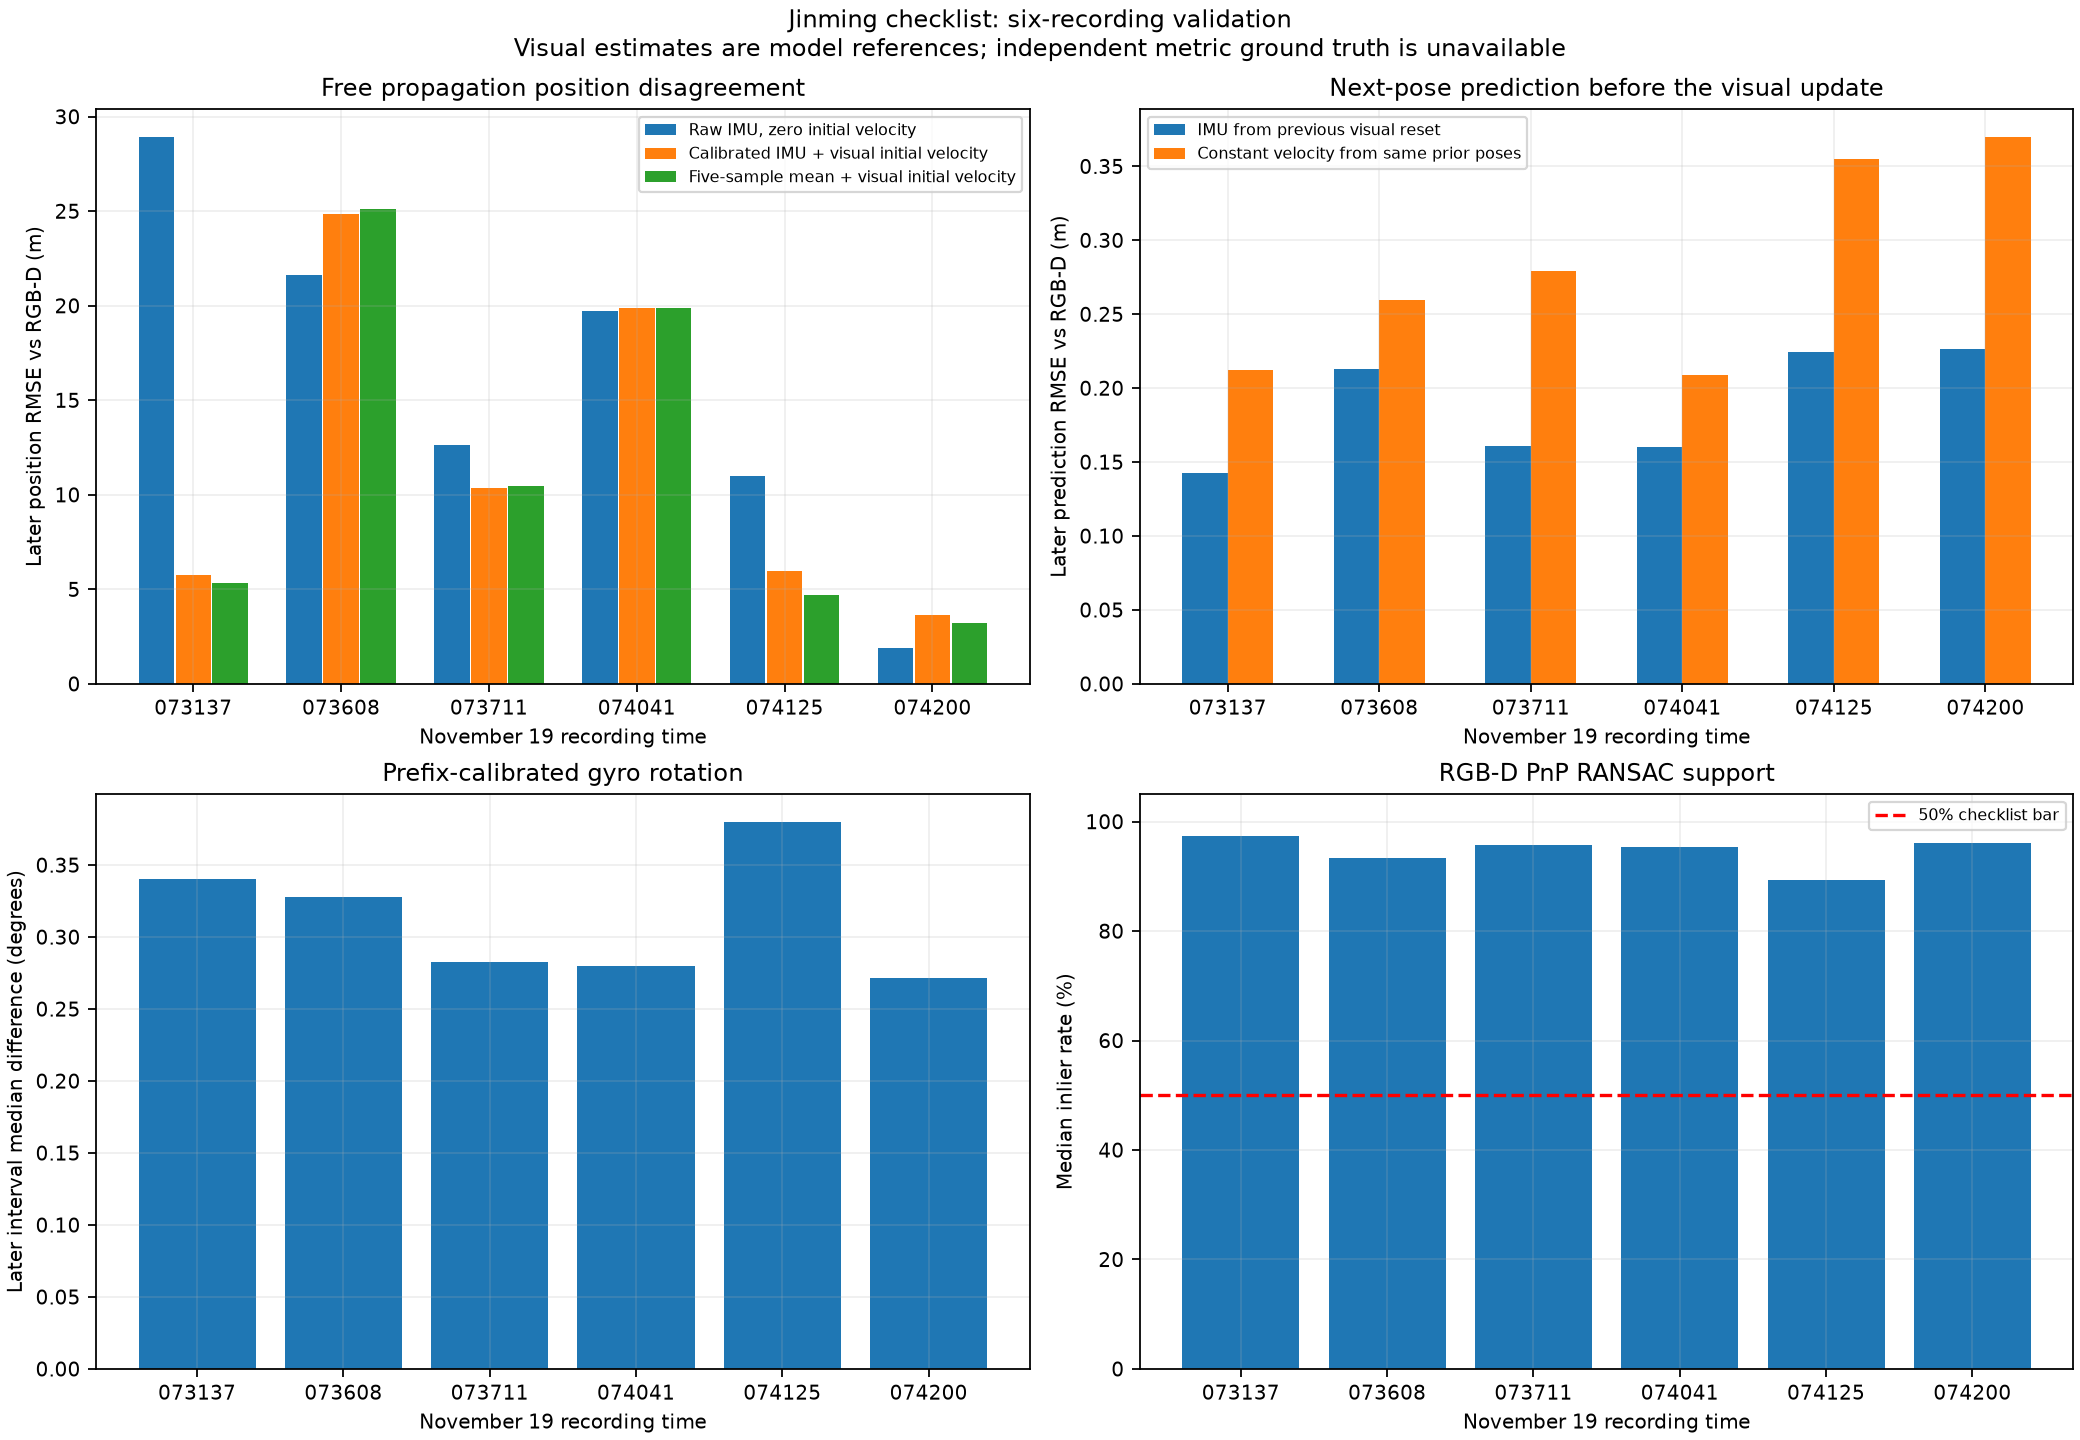

The file beside this chart, header and first rows:
recording, common_camera_frames, duration_s, gyro_shift_ms, heldout_gyro_vs_rgbd_median_deg, raw_position_rmse_m, initialized_position_rmse_m, mean_imu_position_rmse_m, constrained_position_rmse_m, constrained_baseline_rmse_m, inertial_translation_fit_usable, visual_reset_prediction_rmse_m, visual_reset_baseline_rmse_m, visual_reset_beats_baseline, semantic_windows, semantic_additional_rejections, pnp_inlier_rate_median, metric_ground_truth_available
20261119_073137.db3, 36, 29.2, -47.5, 0.3405, 28.95, 5.757, 5.316, 8.764, 2.455, False, 0.1428, 0.2125, True, 36, 0, 0.9729, False
20261119_073608.db3, 33, 26.43, -47.5, 0.3281, 21.62, 24.87, 25.09, 18.3, 4.207, False, 0.2127, 0.2599, True, 33, 0, 0.9334, False
20261119_073711.db3, 27, 21.69, -45.0, 0.2825, 12.62, 10.34, 10.44, 6.567, 3.595, False, 0.1611, 0.2789, True, 28, 0, 0.9579, False
20261119_074041.db3, 33, 26.43, -45.0, 0.2796, 19.74, 19.85, 19.86, 14.18, 4.051, False, 0.16, 0.209, True, 33, 0, 0.954, False
20261119_074125.db3, 19, 14.82, -45.0, 0.3802, 11, 5.969, 4.683, 3.093, 4.222, False, 0.2241, 0.3553, True, 19, 0, 0.894, False
20261119_074200.db3, 17, 11.68, -45.0, 0.2716, 1.894, 3.644, 3.213, 2.811, 2.302, False, 0.2262, 0.3701, True, 16, 0, 0.9601, False
